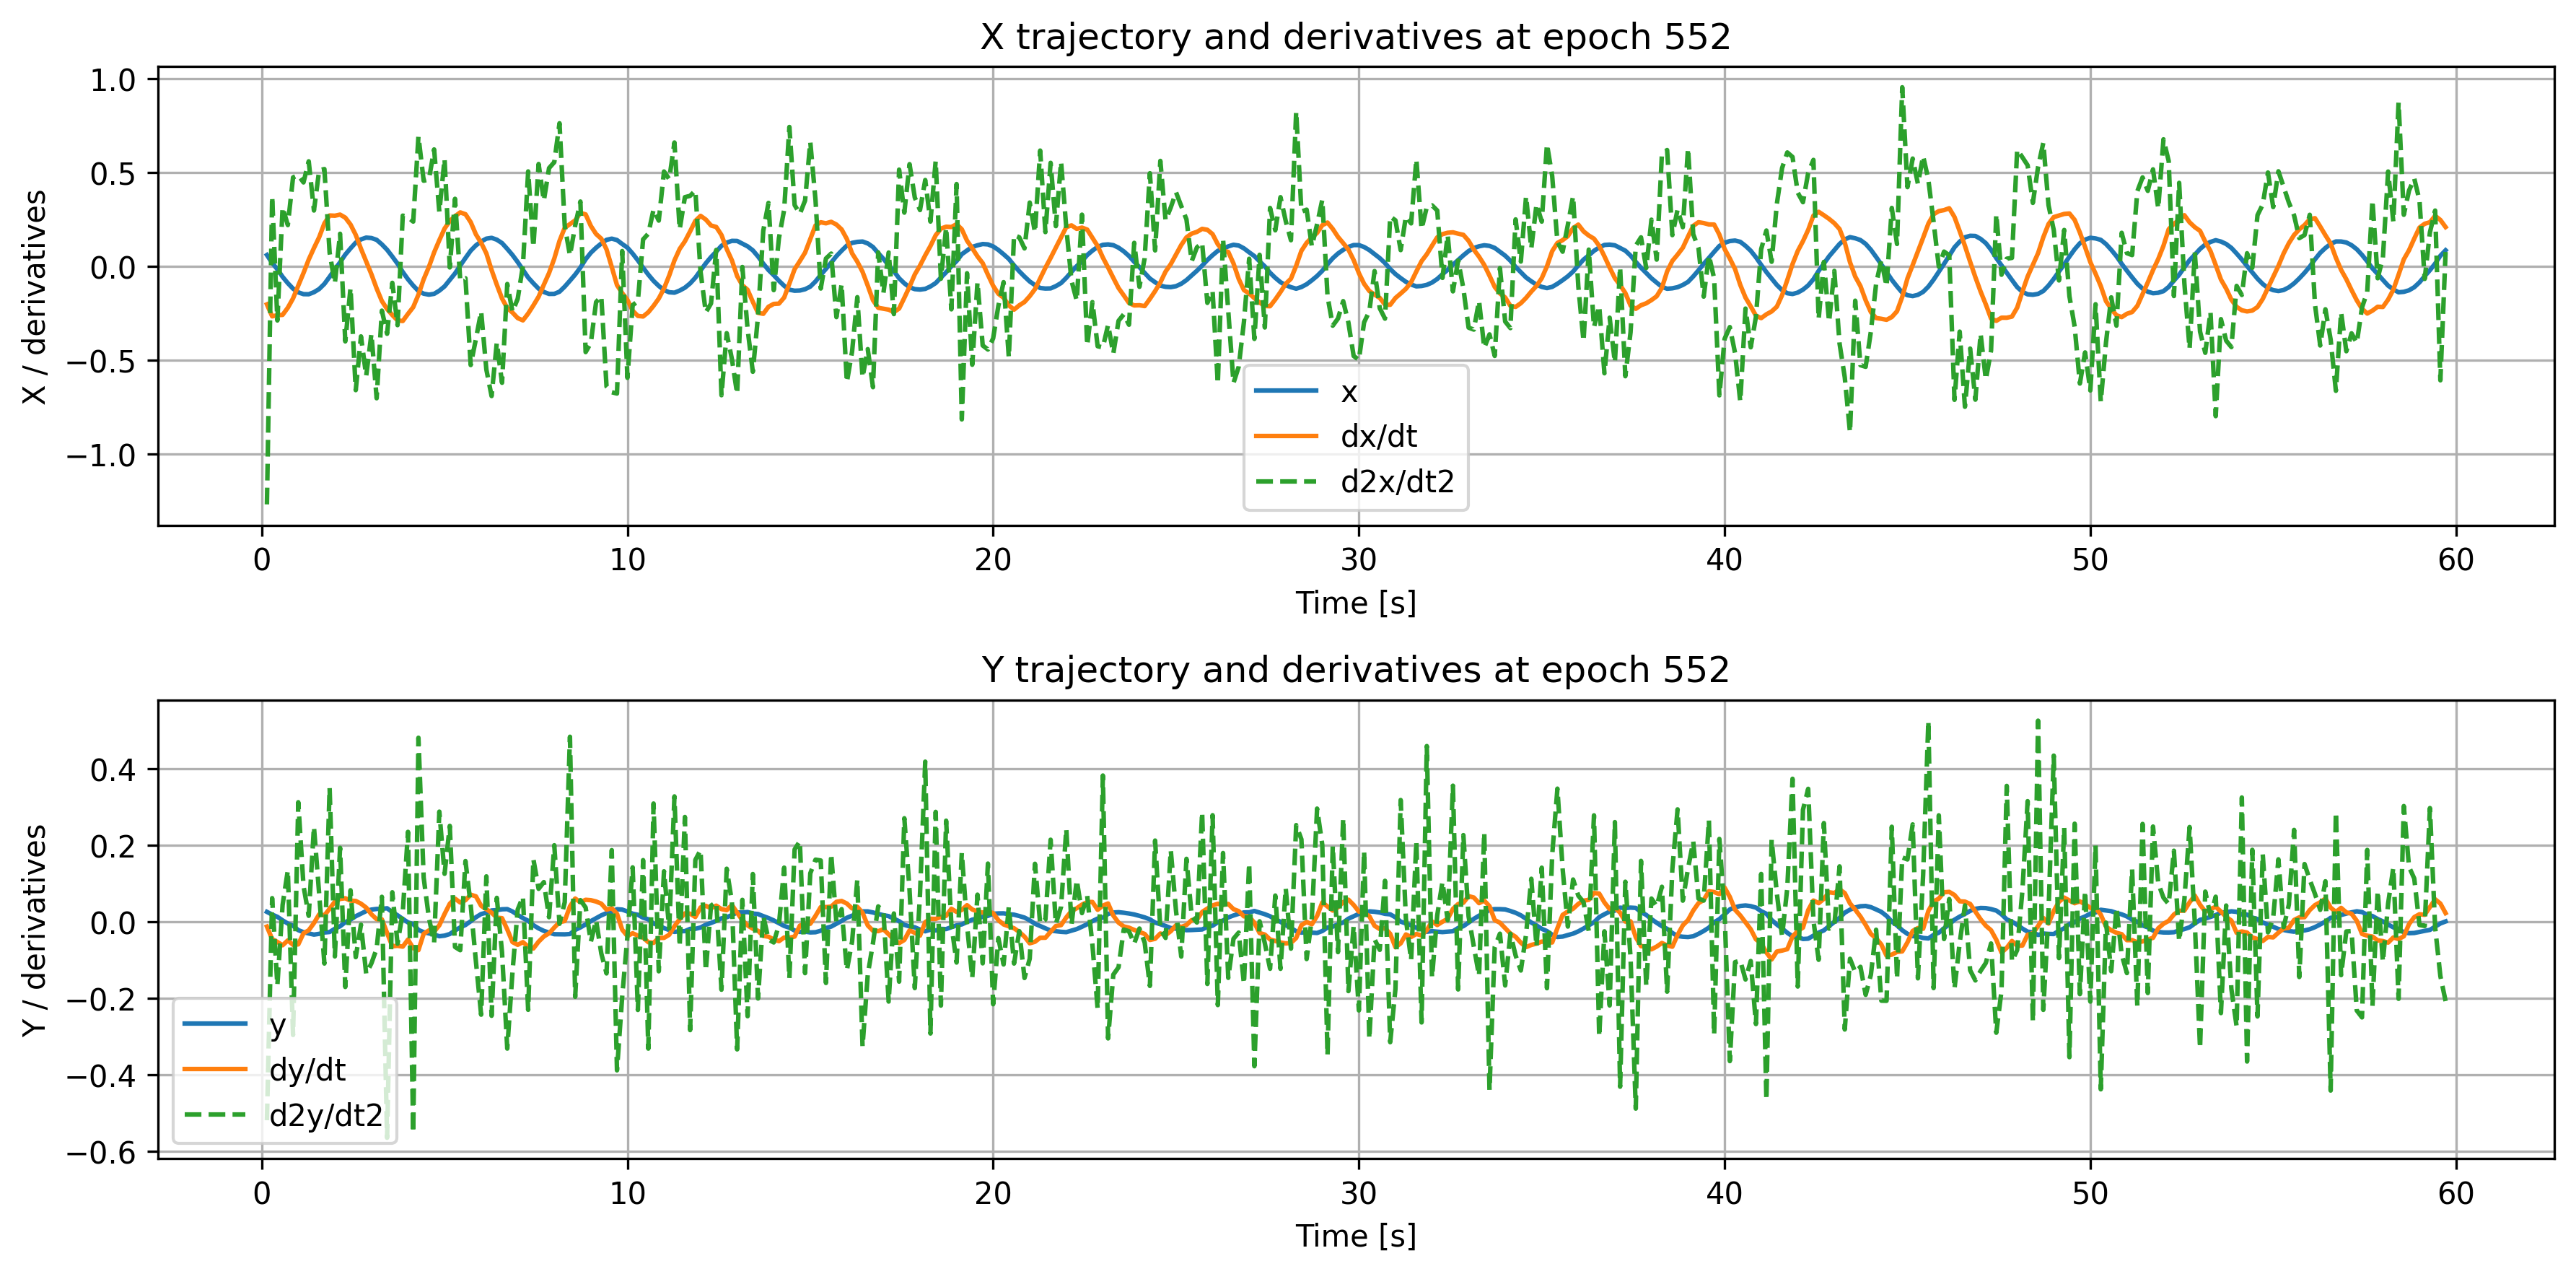

Source data for this figure (header and first rows):
time, x, dxdt, d2xdt2, y, dydt, d2ydt2
0.1429, 0.06027, -0.2023, -1.267, 0.02577, -0.01266, -0.5188
0.2857, 0.01844, -0.2662, 0.3726, 0.01867, -0.04531, 0.06166
0.4286, -0.01579, -0.2602, -0.2881, 0.01283, -0.05278, -0.1663
0.5714, -0.0559, -0.2583, 0.3142, 0.003588, -0.06152, 0.04389
0.7143, -0.08959, -0.2202, 0.2194, -0.004753, -0.0488, 0.1343
0.8571, -0.1188, -0.1707, 0.4735, -0.01035, -0.06035, -0.296
1.0, -0.1384, -0.1022, 0.4854, -0.022, -0.05918, 0.3124
1.143, -0.148, -0.03564, 0.4468, -0.02726, -0.03016, 0.09372
1.286, -0.1486, 0.0362, 0.559, -0.03061, -0.02237, 0.01547
1.429, -0.1377, 0.09736, 0.2972, -0.03365, -0.003537, 0.2481
1.571, -0.1207, 0.1551, 0.5111, -0.03163, 0.01937, 0.0726
1.714, -0.09336, 0.2286, 0.5178, -0.02812, 0.01675, -0.1093
1.857, -0.05542, 0.2708, 0.07289, -0.02684, 0.03393, 0.3498
2.0, -0.01599, 0.2695, -0.09104, -0.01842, 0.05244, -0.09062
2.143, 0.02158, 0.2754, 0.1734, -0.01185, 0.05977, 0.1932
2.286, 0.06269, 0.2592, -0.3994, -0.001345, 0.06139, -0.1705
2.429, 0.09564, 0.2225, -0.1145, 0.005684, 0.05508, 0.08229
2.571, 0.1263, 0.1673, -0.659, 0.01439, 0.05435, -0.09259
2.714, 0.1434, 0.09357, -0.3728, 0.02121, 0.04719, -0.007614
2.857, 0.153, 0.02528, -0.5832, 0.02788, 0.03693, -0.136
3.0, 0.1507, -0.04203, -0.3592, 0.03176, 0.01945, -0.1087
3.143, 0.141, -0.1178, -0.7022, 0.03343, 0.006645, -0.0706
3.286, 0.117, -0.1848, -0.2358, 0.03366, 0.006258, 0.06518
3.429, 0.08818, -0.2273, -0.359, 0.03522, -0.02942, -0.5647
3.571, 0.05204, -0.2592, -0.08769, 0.02526, -0.06425, 0.07706
3.714, 0.01412, -0.2879, -0.3131, 0.01686, -0.06284, -0.05733
3.857, -0.0302, -0.2909, 0.27, 0.007301, -0.06513, 0.02536
4.0, -0.06901, -0.2529, 0.2619, -0.001744, -0.04653, 0.2349
4.143, -0.1025, -0.2172, 0.2381, -0.005994, -0.06917, -0.5518
4.286, -0.1311, -0.1508, 0.6921, -0.02151, -0.07423, 0.4809
4.429, -0.1456, -0.06879, 0.4558, -0.0272, -0.03163, 0.1154
4.571, -0.1507, -0.00324, 0.462, -0.03054, -0.02265, 0.01037
4.714, -0.1465, 0.07421, 0.6223, -0.03367, -0.02585, -0.05516
4.857, -0.1295, 0.1394, 0.29, -0.03793, -0.009232, 0.2878
5.0, -0.1067, 0.201, 0.5722, -0.03631, 0.02027, 0.1252
5.143, -0.07211, 0.2414, -0.005929, -0.03214, 0.04711, 0.2506
5.286, -0.03768, 0.2667, 0.3595, -0.02285, 0.0603, -0.06595
5.429, 0.004082, 0.2872, -0.07271, -0.01491, 0.05027, -0.07443
5.571, 0.04436, 0.2774, -0.0635, -0.008486, 0.05629, 0.1587
5.714, 0.08335, 0.2354, -0.5255, 0.001174, 0.07072, 0.04335
5.857, 0.1116, 0.1702, -0.3868, 0.01172, 0.06641, -0.1037
6.0, 0.132, 0.1254, -0.2401, 0.02015, 0.04164, -0.243
6.143, 0.1474, 0.06904, -0.5493, 0.02362, 0.03276, 0.1186
6.286, 0.1517, -0.01951, -0.6904, 0.02951, 0.02367, -0.2459
6.429, 0.1419, -0.09781, -0.4058, 0.03038, 0.01057, 0.06245
6.571, 0.1238, -0.1711, -0.6197, 0.03253, 0.009305, -0.08014
6.714, 0.09299, -0.222, -0.09392, 0.03304, -0.02011, -0.3316
6.857, 0.06031, -0.246, -0.2409, 0.02678, -0.05318, -0.1315
7.0, 0.02272, -0.2755, -0.1726, 0.01784, -0.0603, 0.03186
7.143, -0.0184, -0.2876, 0.002854, 0.009553, -0.05336, 0.06542
7.286, -0.05946, -0.2513, 0.5053, 0.002598, -0.06513, -0.2302
7.429, -0.0902, -0.2079, 0.102, -0.009055, -0.0699, 0.1635
7.571, -0.1189, -0.1617, 0.5448, -0.01737, -0.05208, 0.086
7.714, -0.1364, -0.09789, 0.3492, -0.02394, -0.03853, 0.1037
7.857, -0.1468, -0.0356, 0.5229, -0.02838, -0.03028, 0.01181
8.0, -0.1466, 0.04136, 0.5545, -0.03259, -0.01516, 0.2
8.143, -0.135, 0.1354, 0.7617, -0.03271, -0.001256, -0.005351
8.286, -0.1079, 0.2052, 0.2162, -0.03295, 0.001997, 0.05089
8.429, -0.07638, 0.2248, 0.05803, -0.03214, 0.04017, 0.4835
8.571, -0.04368, 0.2444, 0.2165, -0.02147, 0.06068, -0.1963
... 358 more rows
